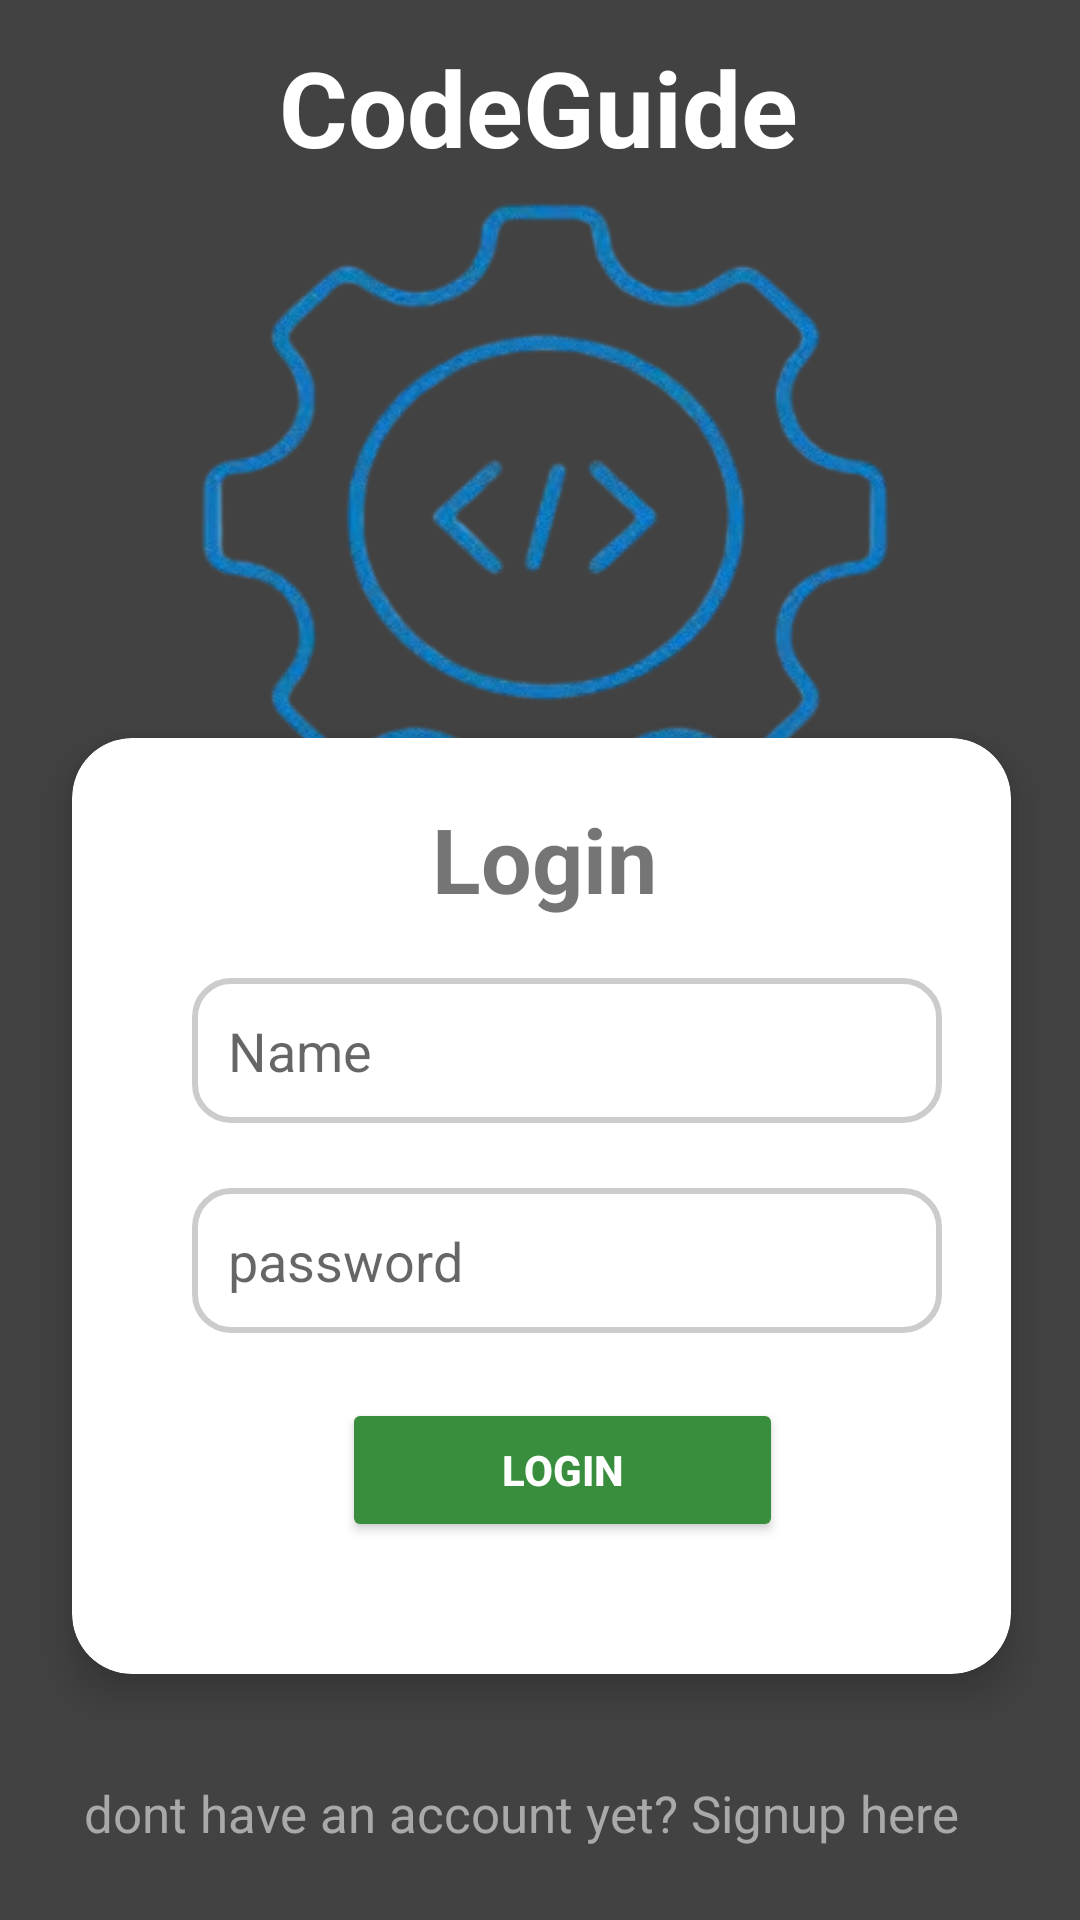

The Android layout XML behind this screen, and the referenced resources:
<!-- AndroidManifest.xml: application theme Theme.W3school -->
<!-- res/layout/login.xml -->
<?xml version="1.0" encoding="utf-8"?>
<androidx.constraintlayout.widget.ConstraintLayout xmlns:android="http://schemas.android.com/apk/res/android"
    xmlns:app="http://schemas.android.com/apk/res-auto"
    xmlns:tools="http://schemas.android.com/tools"
    android:id="@+id/main"
    android:layout_width="match_parent"
    android:layout_height="match_parent"
    android:background="#424242"
    tools:context=".login">

    <androidx.cardview.widget.CardView
        android:layout_width="313dp"
        android:layout_height="312dp"
        app:cardCornerRadius="20dp"
        app:cardElevation="8dp"
        app:layout_constraintBottom_toBottomOf="parent"
        app:layout_constraintEnd_toEndOf="parent"
        app:layout_constraintHorizontal_bias="0.51"
        app:layout_constraintStart_toStartOf="parent"
        app:layout_constraintTop_toTopOf="parent"
        app:layout_constraintVertical_bias="0.75">

        <TextView
            android:id="@+id/textView14"
            android:layout_width="wrap_content"
            android:layout_height="wrap_content"
            android:layout_marginLeft="120dp"
            android:layout_marginTop="20dp"
            android:text="Login"
            android:textSize="30sp"

            android:textStyle="bold" />

        <EditText
            android:id="@+id/name"
            android:layout_width="250dp"
            android:layout_height="wrap_content"
            android:layout_marginLeft="40dp"
            android:layout_marginTop="80dp"
            android:background="@drawable/edt_bg"
            android:ems="10"
            android:hint="Name"
            android:inputType="text" />

        <EditText
            android:id="@+id/password"
            android:layout_width="250dp"
            android:layout_height="wrap_content"
            android:layout_marginLeft="40dp"
            android:layout_marginTop="150dp"
            android:background="@drawable/edt_bg"
            android:ems="10"
            android:hint="password"
            android:inputType="textPassword" />

        <Button
            android:id="@+id/loginBtn"
            android:layout_width="147dp"
            android:layout_height="wrap_content"
            android:layout_marginLeft="90dp"
            android:layout_marginTop="220dp"
            android:backgroundTint="#388E3C"
            android:text="Login"
            android:textColor="@color/colorWhite"
            android:textStyle="bold" />
    </androidx.cardview.widget.CardView>

    <TextView
        android:id="@+id/signupBtn"
        android:layout_width="305dp"
        android:layout_height="26dp"
        android:text="dont have an account yet? Signup here"
        android:textColor="@color/dark_gray"
        android:textSize="17sp"
        app:layout_constraintBottom_toBottomOf="parent"
        app:layout_constraintEnd_toEndOf="parent"
        app:layout_constraintHorizontal_bias="0.509"
        app:layout_constraintStart_toStartOf="parent"
        app:layout_constraintTop_toTopOf="parent"
        app:layout_constraintVertical_bias="0.966" />

    <ImageView
        android:id="@+id/imageView2"
        android:layout_width="274dp"
        android:layout_height="223dp"
        app:layout_constraintBottom_toBottomOf="parent"
        app:layout_constraintEnd_toEndOf="parent"
        app:layout_constraintHorizontal_bias="0.511"
        app:layout_constraintStart_toStartOf="parent"
        app:layout_constraintTop_toTopOf="parent"
        app:layout_constraintVertical_bias="0.146"
        app:srcCompat="@drawable/logo" />

    <TextView
        android:id="@+id/textView"
        android:layout_width="198dp"
        android:layout_height="54dp"
        android:text="CodeGuide"
        android:textColor="@color/colorWhite"
        android:textSize="35sp"
        android:textStyle="bold"
        app:layout_constraintBottom_toBottomOf="parent"
        app:layout_constraintEnd_toEndOf="parent"
        app:layout_constraintHorizontal_bias="0.574"
        app:layout_constraintStart_toStartOf="parent"
        app:layout_constraintTop_toTopOf="parent"
        app:layout_constraintVertical_bias="0.021" />

</androidx.constraintlayout.widget.ConstraintLayout>
<!-- resources referenced by this layout -->
<resources>
  <color name="colorWhite">#FFFFFF</color>
  <color name="dark_gray">#A9A9A9</color>
  <!-- drawable edt_bg (drawable) -->
  <?xml version="1.0" encoding="utf-8"?>
  <shape xmlns:android="http://schemas.android.com/apk/res/android">
      
      <solid android:color="#FFFFFF"/> 
  
      
      <stroke
          android:color="#CCCCCC"
      android:width="2dp" />
  
      
      <corners android:radius="12dp"/>
  
      
      <padding
          android:left="12dp"
          android:top="12dp"
          android:right="12dp"
          android:bottom="12dp" />
  </shape>
  <!-- drawable logo: png bitmap (drawable, 72901 bytes) -->
  <style name="Theme.W3school" parent="Base.Theme.W3school" />
  <style name="Base.Theme.W3school" parent="Theme.AppCompat.Light.NoActionBar">
          
          
      </style>
</resources>
